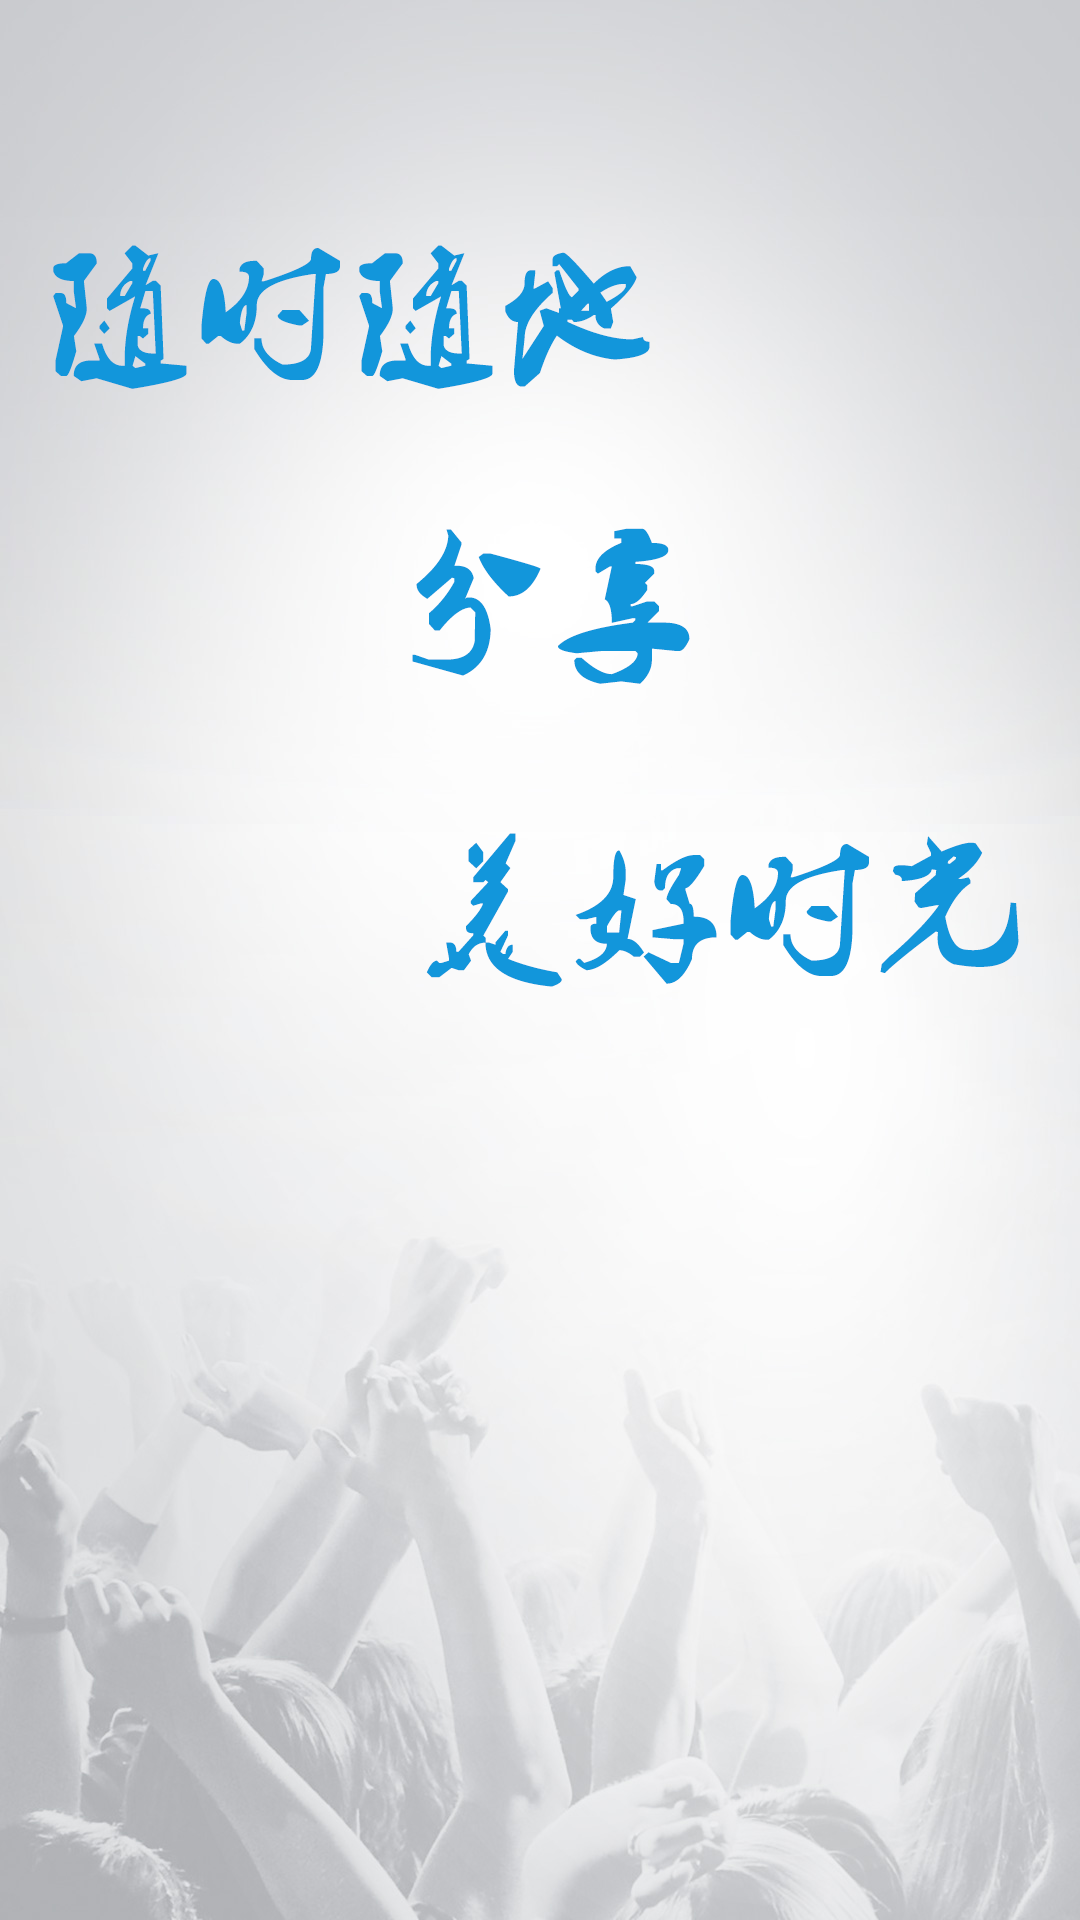

Layout XML and referenced resources for this Android screen:
<!-- AndroidManifest.xml: application theme AppTheme -->
<!-- res/layout/activity_loading.xml -->
<?xml version="1.0" encoding="utf-8"?>
<LinearLayout xmlns:android="http://schemas.android.com/apk/res/android"
    xmlns:app="http://schemas.android.com/apk/res-auto"
    xmlns:tools="http://schemas.android.com/tools"
    android:layout_width="match_parent"
    android:layout_height="match_parent"
    android:orientation="vertical"
    >

    <ImageView
        android:src="@drawable/wechat_login_bg"
        android:scaleType="centerCrop"
        android:layout_width="match_parent"
        android:layout_height="match_parent"/>
</LinearLayout>
<!-- resources referenced by this layout -->
<resources>
  <!-- drawable wechat_login_bg: png bitmap (drawable-v24, 358530 bytes) -->
  <style name="AppTheme" parent="Theme.AppCompat.Light.NoActionBar">
          
          <item name="android:windowNoTitle">true</item>
          <item name="android:windowBackground">@color/white</item>
          <item name="android:screenOrientation">portrait</item>
          <item name="colorPrimary">@color/color_after</item>
          <item name="colorPrimaryDark">@color/color_after</item>
          <item name="colorAccent">@color/colorAccent</item>
      </style>
  <color name="white">#ffffff</color>
  <color name="color_after">#1296db</color>
  <color name="colorAccent">#FF4081</color>
</resources>
